5-way image classification set "Clauliflower-Disease-Classification" from GitHub (sourov526/Clauliflower-Disease-Classification); label vocabulary: cauliflower healthy, cauliflower healthy leaf, cauliflower leaf black rot, cauliflower leaf red spot, cauliflower spot rot.

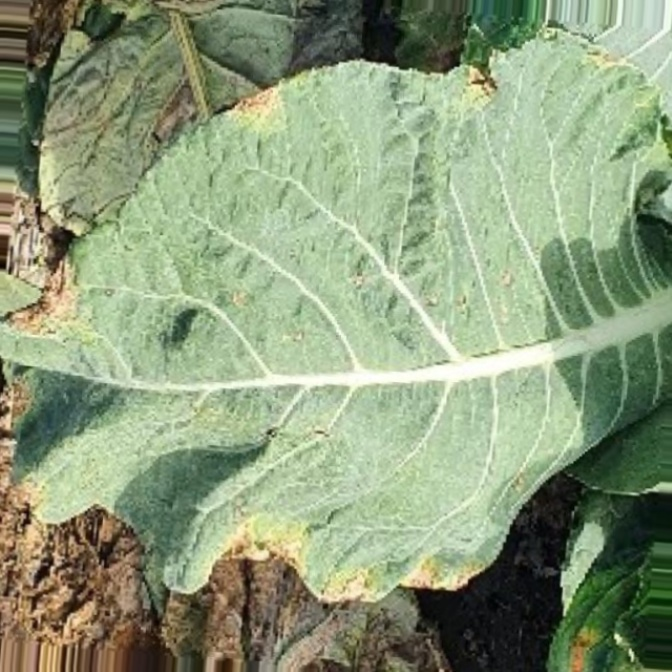
Label: cauliflower leaf red spot

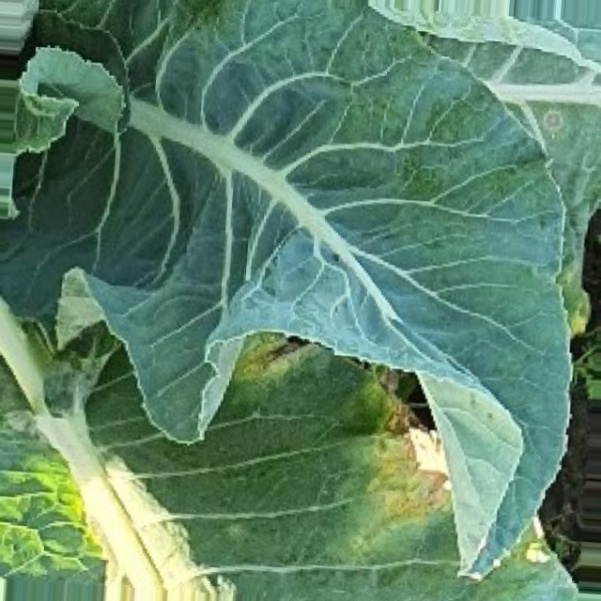
Label: cauliflower healthy leaf

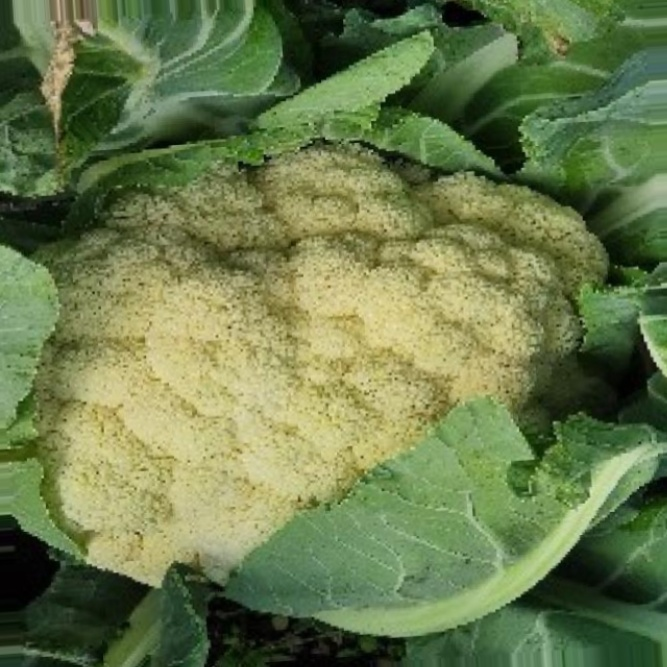
Label: cauliflower healthy

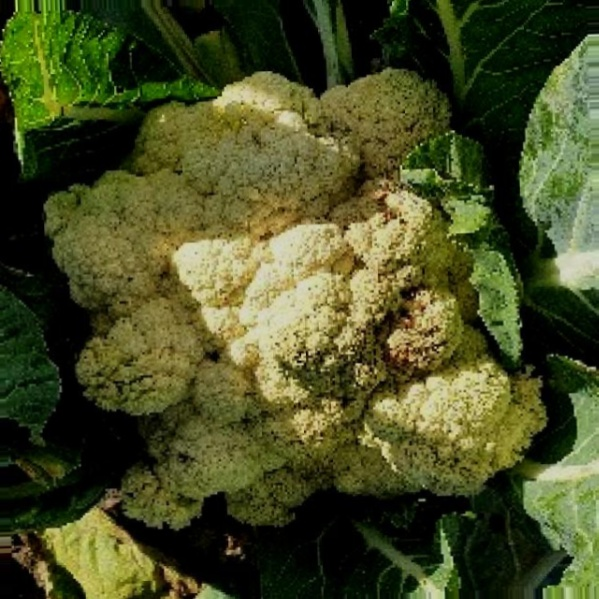
Label: cauliflower spot rot

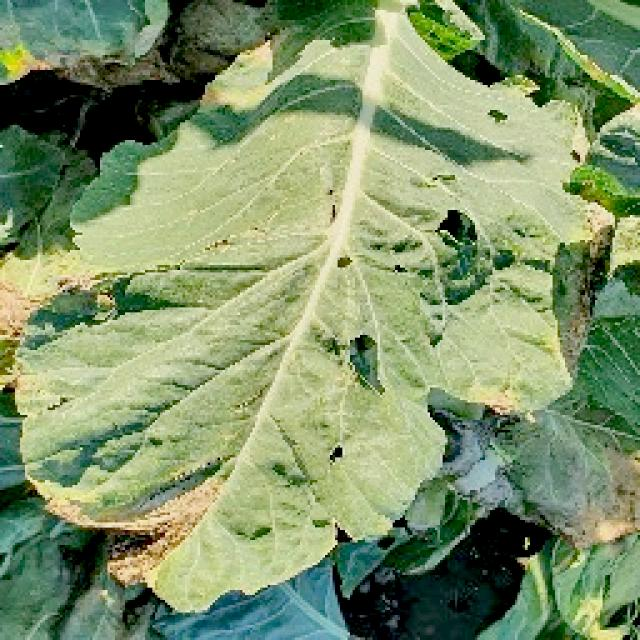
Label: cauliflower leaf black rot

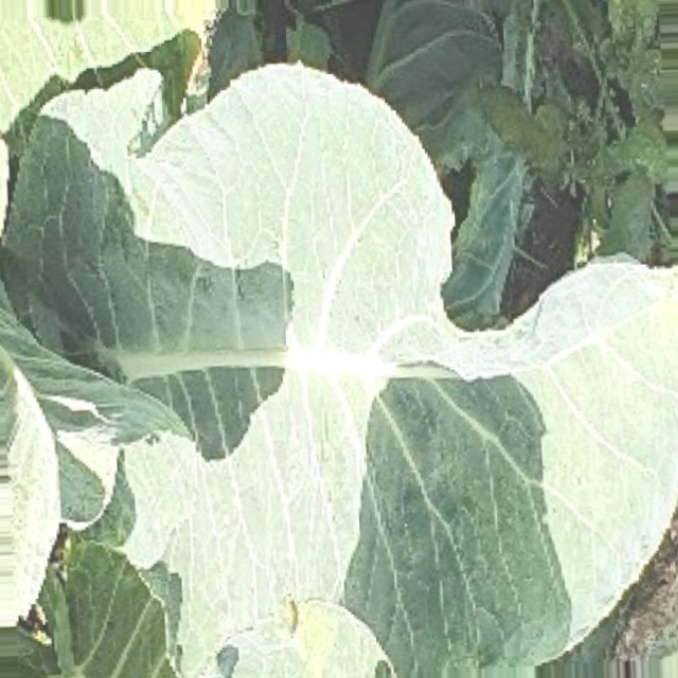
Label: cauliflower healthy leaf
